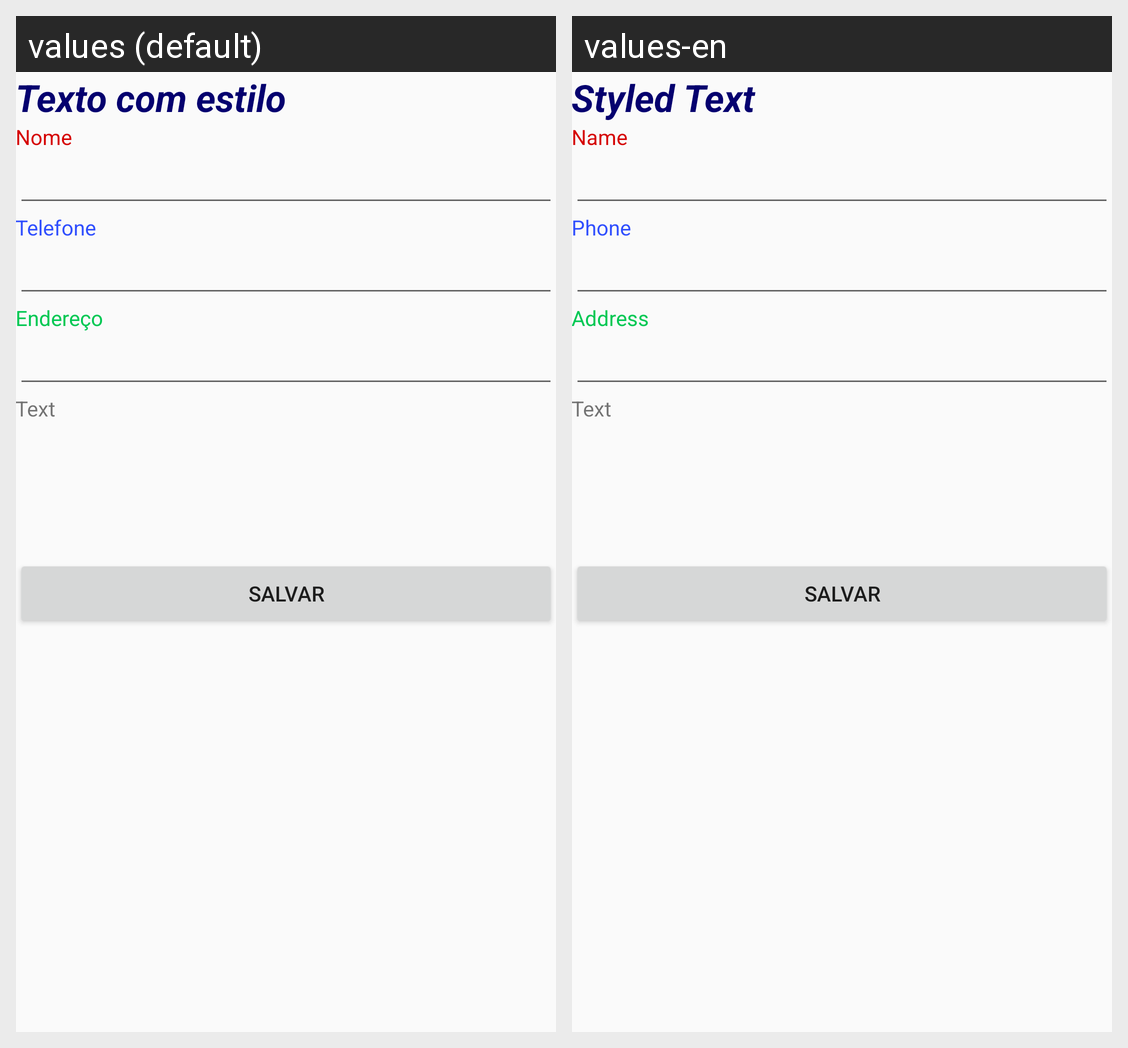

Here is an Android app screen in its default locale and in the app's own translations. Write out the translated-string differences for the strings that appear on this screen.
Android screen res/layout/activity_recursos.xml rendered under 2 locales, left to right: values (default), values-en. Device: Nexus 5 (rendered at 1080×1920; each locale shown at half size, 540×960, under a caption strip naming it); theme AppTheme.
Strings drawn on this screen, with the default value and each locale's value (text and hints the layout hard-codes, and strings that could not be matched under every locale, appear in the picture but are not listed):

text_style
  values: Texto com estilo
  values-en: Styled Text

lbl_nome
  values: Nome
  values-en: Name

lbl_telefone
  values: Telefone
  values-en: Phone

lbl_endereco
  values: Endereço
  values-en: Address
